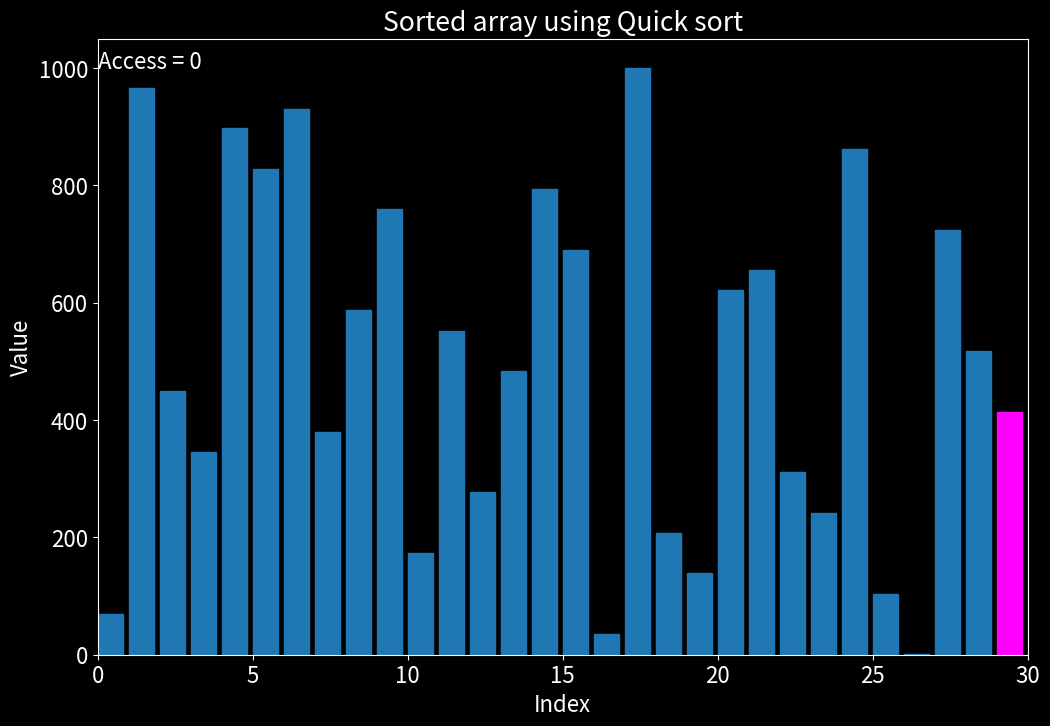

Reproduce this figure in Python.
import time
import numpy as np
import scipy as sp
import matplotlib.pyplot as plt
from matplotlib.animation import FuncAnimation
class TrackedArray():
    def __init__(self, arr):
        self.array = np.copy(arr)
        self.reset()

    def reset(self):
        self.indices = []
        self.values = []
        self.access_type = []
        self.full_copies = []
    
    def track(self, key, access_type):
        self.indices.append(key)
        self.values.append(self.array[key])
        self.access_type.append(access_type)
        self.full_copies.append(np.copy(self.array))

    def getActivity(self, idx = None):
        if idx == None:
            return [(i, op) for (i, op) in zip(self.indices, self.access_type)]
        else:
            return (self.indices[idx], self.access_type[idx])   

    def __getitem__(self, key):
        self.track(key, "get")
        return self.array.__getitem__(key)

    def __setitem__(self, key, value):
        self.array.__setitem__(key, value)
        self.track(key, "set")

    def __len__(self):
        return self.array.__len__()


plt.style.use('dark_background')  # comment out for "light" theme
plt.rcParams["figure.figsize"] = (12, 8)
plt.rcParams["font.size"] = 16

N = 30
FPS = 60

arr = np.round(np.linspace(1, 1000, N))
np.random.seed(0)
np.random.shuffle(arr)

# fig, ax = plt.subplots()
# ax.bar(np.arange(0, len(arr), 1), arr, align = "edge", width = 0.8)
# ax.set_xlim([0, N])
# ax.set(xlabel="Index", ylabel="Value")
# plt.title("Unsorted array")
# plt.show()
"""
#Insertion Sort
algorithm = "Insertion"

toc = time.time()
###########################################################################################################
i = 1
while i < len(arr):
    j = i
    while j > 0 and arr[j-1] > arr[j]:
        arr[j-1], arr[j] = arr[j], arr[j-1]
        j -= 1
    i += 1
###########################################################################################################
tic = time.time()
time_taken = tic - toc
print(f"---------- {algorithm} Sort ----------")

print(f"Array Sorted in {time_taken*1E3:.1f} ms")
    
fig, ax = plt.subplots()
ax.bar(np.arange(0, len(arr), 1), arr, align = "edge", width = 0.8)
ax.set_xlim([0, N])
ax.set(xlabel="Index", ylabel="Value")
plt.title(f"Sorted array using {algorithm} sort")
plt.show()


arr = np.round(np.linspace(1, 1000, N))
np.random.seed(0)
np.random.shuffle(arr)

fig, ax = plt.subplots()
ax.bar(np.arange(0, len(arr), 1), arr, align = "edge", width = 0.8)
ax.set_xlim([0, N])
ax.set(xlabel="Index", ylabel="Value")
plt.title("Unsorted array")
plt.show()
"""
arr = TrackedArray(arr)
#Quick Sort
algorithm = "Quick"
###########################################################################################################
def quicksort(A, lo, hi):
    if lo < hi:
        p = partition(A, lo, hi)
        quicksort(A, lo, p-1)
        quicksort(A, p+1, hi)

def partition(A, lo, hi):
    pivot = A[hi]
    i = lo
    for j in range(lo, hi):
        if A[j] < pivot:
            A[j], A[i] = A[i], A[j]
            i += 1
    A[i], A[hi] = A[hi], A[i]
    return i

###########################################################################################################

toc = time.time()
quicksort(arr, 0, len(arr)-1)
tic = time.time()
time_taken = tic - toc
print(f"---------- {algorithm} Sort ----------")

print(f"Array Sorted in {time_taken*1E3:.1f} ms")
    
fig, ax = plt.subplots()
container = ax.bar(np.arange(0, len(arr), 1), arr, align = "edge", width = 0.8)
ax.set_xlim([0, N])
ax.set(xlabel="Index", ylabel="Value")
txt = ax.text(0, 1000, "")
# plt.title(f"Sorted array using {algorithm} sort")
# plt.show()


def update(frame):
    txt.set_text(f"Access = {frame} ")
    for (rectangle, height) in zip(container.patches, arr.full_copies[frame]):
        rectangle.set_height(height)
        rectangle.set_color("#1f77b4")

    (idx, op) = arr.getActivity(frame)
    if op == "get":
        container.patches[idx].set_color("magenta")
    else:
        container.patches[idx].set_color("red")

    #fig.savefig(f"frames/{algorithm}_frame{frame:05.0f}.png")
    return (*container,txt)


ani = FuncAnimation(fig, update, frames=range(len(arr.full_copies)),
                    blit=True, interval=1000./FPS, repeat=False)
plt.title(f"Sorted array using {algorithm} sort")
plt.show()